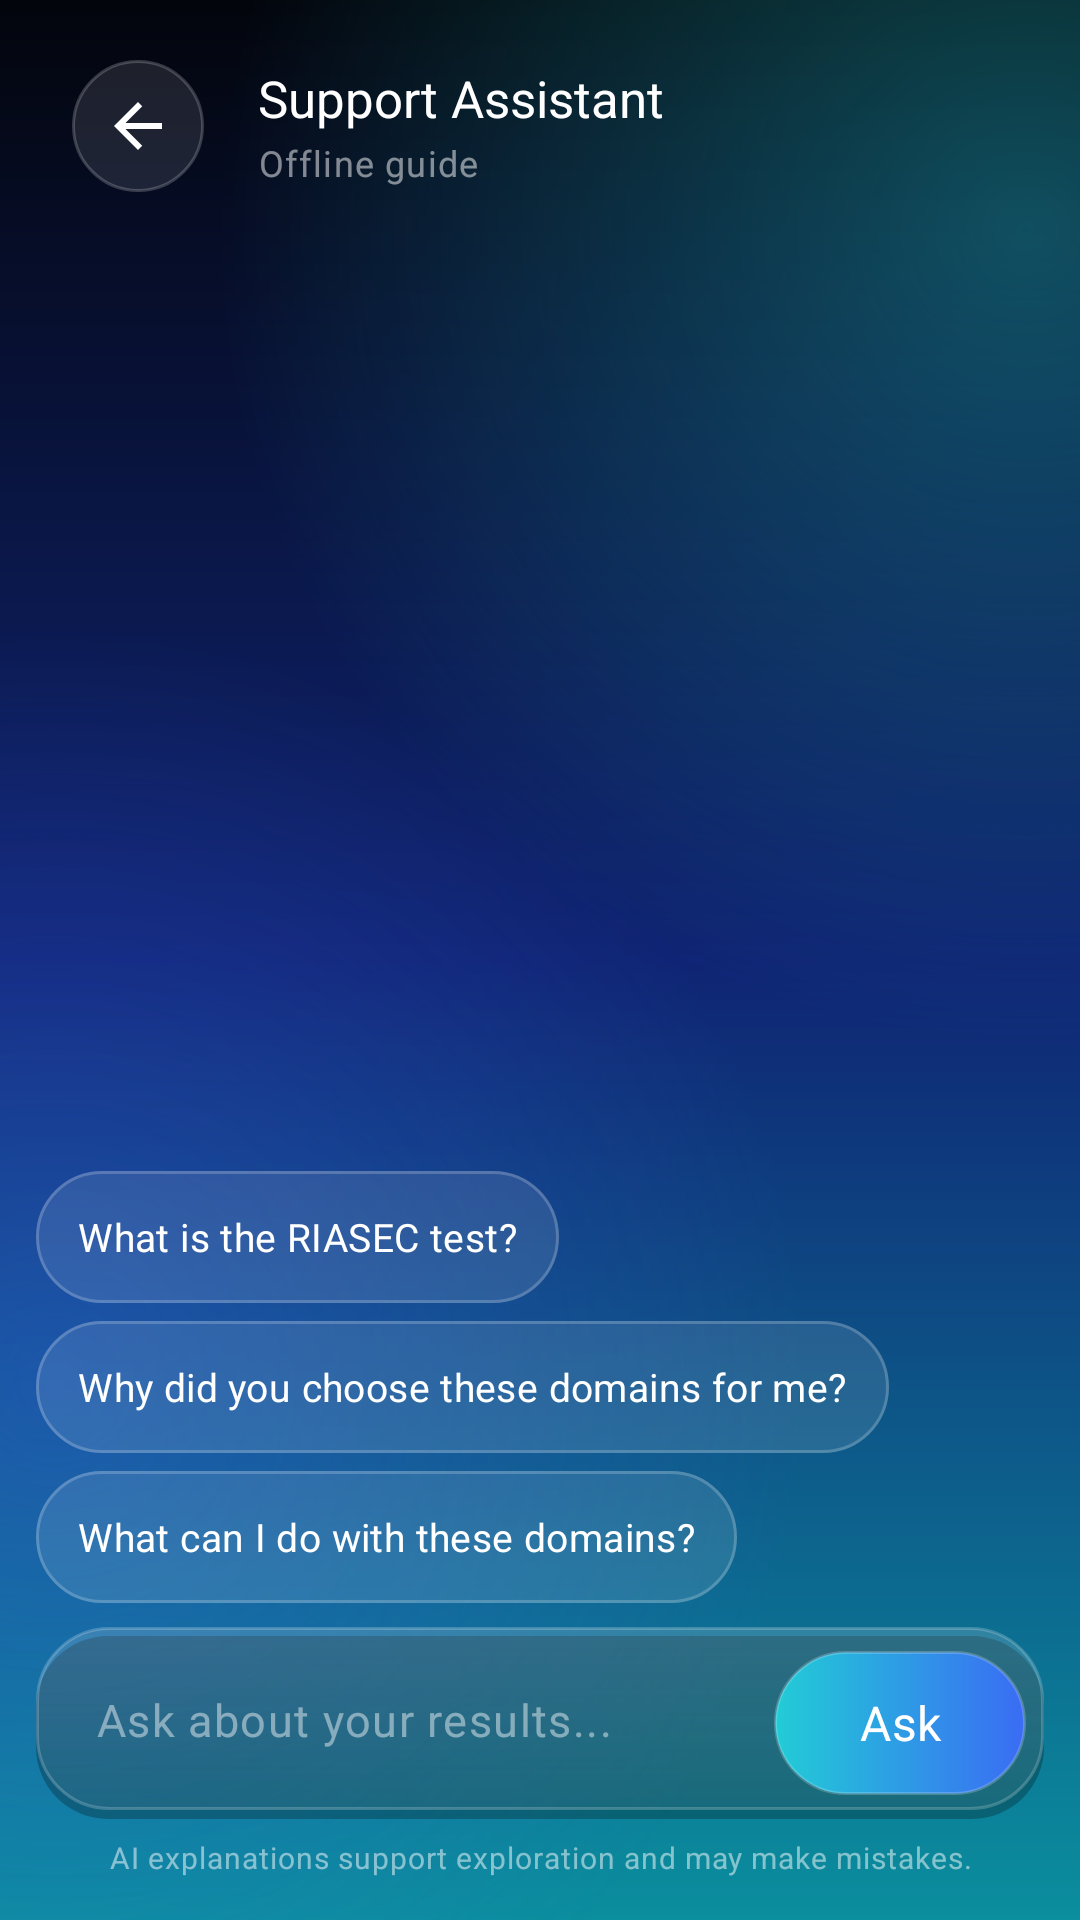

Write the Android layout XML for this screen, with the resource values it uses.
<!-- AndroidManifest.xml: application theme Theme.OrientationApp -->
<!-- res/layout/activity_chat_assistant.xml -->
<?xml version="1.0" encoding="utf-8"?>
<androidx.constraintlayout.widget.ConstraintLayout
    xmlns:android="http://schemas.android.com/apk/res/android"
    xmlns:app="http://schemas.android.com/apk/res-auto"
    android:layout_width="match_parent"
    android:layout_height="match_parent"
    android:background="@drawable/bg_orienta_screen">

    <LinearLayout
        android:id="@+id/headerAssistant"
        android:layout_width="0dp"
        android:layout_height="wrap_content"
        android:gravity="center_vertical"
        android:orientation="horizontal"
        android:paddingStart="24dp"
        android:paddingTop="20dp"
        android:paddingEnd="24dp"
        android:paddingBottom="12dp"
        app:layout_constraintTop_toTopOf="parent"
        app:layout_constraintStart_toStartOf="parent"
        app:layout_constraintEnd_toEndOf="parent">

        <androidx.appcompat.widget.AppCompatImageButton
            android:id="@+id/btnBackAssistant"
            android:layout_width="44dp"
            android:layout_height="44dp"
            android:background="@drawable/bg_orienta_glass_circle"
            android:contentDescription="Back"
            android:padding="12dp"
            android:src="@drawable/back_arrow_icon"
            app:tint="@color/orienta_text_primary" />

        <LinearLayout
            android:layout_width="0dp"
            android:layout_height="wrap_content"
            android:layout_marginStart="18dp"
            android:layout_weight="1"
            android:orientation="vertical">

            <TextView
                android:layout_width="wrap_content"
                android:layout_height="wrap_content"
                android:text="Support Assistant"
                android:textAppearance="@style/TextAppearance.Orienta.Section" />

            <TextView
                android:id="@+id/tvAssistantMode"
                android:layout_width="wrap_content"
                android:layout_height="wrap_content"
                android:layout_marginTop="2dp"
                android:text="Offline guide"
                android:textAppearance="@style/TextAppearance.Orienta.Caption" />
        </LinearLayout>
    </LinearLayout>

    <ScrollView
        android:id="@+id/chatScroll"
        android:layout_width="0dp"
        android:layout_height="0dp"
        android:clipToPadding="false"
        android:fillViewport="true"
        android:paddingStart="16dp"
        android:paddingEnd="16dp"
        android:paddingBottom="12dp"
        app:layout_constraintTop_toBottomOf="@id/headerAssistant"
        app:layout_constraintBottom_toTopOf="@id/suggestionsAssistant"
        app:layout_constraintStart_toStartOf="parent"
        app:layout_constraintEnd_toEndOf="parent">

        <LinearLayout
            android:id="@+id/chatMessages"
            android:layout_width="match_parent"
            android:layout_height="wrap_content"
            android:gravity="bottom"
            android:orientation="vertical"
            android:paddingTop="8dp"
            android:paddingBottom="8dp" />
    </ScrollView>

    <LinearLayout
        android:id="@+id/suggestionsAssistant"
        android:layout_width="0dp"
        android:layout_height="wrap_content"
        android:orientation="vertical"
        android:paddingStart="12dp"
        android:paddingEnd="12dp"
        android:paddingBottom="8dp"
        app:layout_constraintBottom_toTopOf="@id/composerAssistant"
        app:layout_constraintStart_toStartOf="parent"
        app:layout_constraintEnd_toEndOf="parent">

        <com.google.android.material.button.MaterialButton
            android:id="@+id/btnQuestionRiasec"
            style="@style/Widget.Orienta.Button.Glass"
            android:layout_width="wrap_content"
            android:layout_height="44dp"
            android:gravity="center_vertical"
            android:minWidth="0dp"
            android:paddingStart="14dp"
            android:paddingEnd="14dp"
            android:text="What is the RIASEC test?"
            android:textSize="13sp" />

        <com.google.android.material.button.MaterialButton
            android:id="@+id/btnQuestionWhy"
            style="@style/Widget.Orienta.Button.Glass"
            android:layout_width="wrap_content"
            android:layout_height="wrap_content"
            android:layout_marginTop="6dp"
            android:gravity="center_vertical"
            android:minHeight="44dp"
            android:minWidth="0dp"
            android:paddingStart="14dp"
            android:paddingEnd="14dp"
            android:text="Why did you choose these domains for me?"
            android:textSize="13sp" />

        <com.google.android.material.button.MaterialButton
            android:id="@+id/btnQuestionFields"
            style="@style/Widget.Orienta.Button.Glass"
            android:layout_width="wrap_content"
            android:layout_height="44dp"
            android:layout_marginTop="6dp"
            android:gravity="center_vertical"
            android:minWidth="0dp"
            android:paddingStart="14dp"
            android:paddingEnd="14dp"
            android:text="What can I do with these domains?"
            android:textSize="13sp" />
    </LinearLayout>

    <LinearLayout
        android:id="@+id/composerAssistant"
        android:layout_width="0dp"
        android:layout_height="wrap_content"
        android:orientation="vertical"
        android:paddingStart="12dp"
        android:paddingEnd="12dp"
        android:paddingBottom="14dp"
        app:layout_constraintBottom_toBottomOf="parent"
        app:layout_constraintStart_toStartOf="parent"
        app:layout_constraintEnd_toEndOf="parent">

        <LinearLayout
            android:layout_width="match_parent"
            android:layout_height="wrap_content"
            android:background="@drawable/bg_orienta_glass_card"
            android:gravity="center_vertical"
            android:orientation="horizontal"
            android:padding="6dp">

            <EditText
                android:id="@+id/etAssistantMessage"
                android:layout_width="0dp"
                android:layout_height="52dp"
                android:layout_weight="1"
                android:background="@android:color/transparent"
                android:hint="Ask about your results..."
                android:imeOptions="actionSend"
                android:inputType="textCapSentences|textMultiLine"
                android:maxLines="4"
                android:paddingStart="14dp"
                android:paddingEnd="10dp"
                android:textColor="@color/orienta_text_primary"
                android:textColorHint="@color/orienta_text_hint"
                android:textSize="15sp" />

            <com.google.android.material.button.MaterialButton
                android:id="@+id/btnSendAssistant"
                style="@style/Widget.Orienta.Button.Primary"
                android:layout_width="wrap_content"
                android:layout_height="48dp"
                android:minWidth="84dp"
                android:text="Ask" />
        </LinearLayout>

        <TextView
            android:layout_width="match_parent"
            android:layout_height="wrap_content"
            android:layout_marginTop="6dp"
            android:gravity="center"
            android:text="AI explanations support exploration and may make mistakes."
            android:textAppearance="@style/TextAppearance.Orienta.Caption"
            android:textSize="10sp" />
    </LinearLayout>

</androidx.constraintlayout.widget.ConstraintLayout>
<!-- resources referenced by this layout -->
<resources>
  <color name="orienta_text_hint">#73FFFFFF</color>
  <color name="orienta_text_primary">#FFFFFF</color>
  <style name="TextAppearance.Orienta.Section" parent="TextAppearance.Orienta.Title">
          <item name="android:textSize">17sp</item>
      </style>
  <style name="Theme.OrientationApp" parent="Base.Theme.OrientationApp" />
  <color name="orienta_glass_shadow">#40000000</color>
  <dimen name="orienta_radius_card">24dp</dimen>
  <color name="orienta_glass_fill_soft">#0FFFFFFF</color>
  <color name="orienta_glass_fill_strong">#26FFFFFF</color>
  <dimen name="orienta_glass_stroke">1dp</dimen>
  <color name="orienta_glass_border">#33FFFFFF</color>
  <color name="orienta_glass_fill_pressed">#33FFFFFF</color>
  <color name="orienta_glass_fill">#1AFFFFFF</color>
  <color name="orienta_bg_mid">#0F2474</color>
  <color name="orienta_bg_end">#0B8E9E</color>
  <color name="orienta_bg_start">#03050C</color>
  <color name="orienta_glow_none">#00000000</color>
  <color name="orienta_glow_teal">#5522D3D6</color>
  <color name="orienta_glow_blue">#553A63F0</color>
  <dimen name="orienta_text_caption">12sp</dimen>
  <color name="orienta_text_tertiary">#80FFFFFF</color>
  <dimen name="orienta_radius_pill">28dp</dimen>
  <dimen name="orienta_button_height">56dp</dimen>
  <color name="orienta_text_on_accent">#FFFFFF</color>
  <dimen name="orienta_elevation_glow">10dp</dimen>
  <color name="orienta_teal">#22CCD6</color>
  <style name="Base.Theme.OrientationApp" parent="Theme.Orienta.Glass" />
  <dimen name="orienta_text_title">20sp</dimen>
  <color name="orienta_glass_highlight">#4DFFFFFF</color>
  <color name="orienta_blue">#3A6CF4</color>
  <color name="orienta_blue_deep">#2448C8</color>
  <color name="orienta_surface_high">#16234A</color>
  <color name="orienta_teal_light">#6BE6EC</color>
  <color name="orienta_error">#FF7A7A</color>
  <color name="orienta_bg_deep">#060A1A</color>
  <color name="orienta_surface">#101A3A</color>
  <color name="orienta_text_secondary">#B3FFFFFF</color>
  <color name="orienta_glass_border_soft">#1FFFFFFF</color>
  <style name="TextAppearance.Orienta.M3.BodyLarge" parent="TextAppearance.Material3.BodyLarge">
          <item name="android:fontFamily">sans-serif</item>
          <item name="fontFamily">sans-serif</item>
      </style>
  <style name="TextAppearance.Orienta.M3.BodyMedium" parent="TextAppearance.Material3.BodyMedium">
          <item name="android:fontFamily">sans-serif</item>
          <item name="fontFamily">sans-serif</item>
      </style>
  <style name="TextAppearance.Orienta.M3.BodySmall" parent="TextAppearance.Material3.BodySmall">
          <item name="android:fontFamily">sans-serif</item>
          <item name="fontFamily">sans-serif</item>
      </style>
  <style name="TextAppearance.Orienta.M3.LabelLarge" parent="TextAppearance.Material3.LabelLarge">
          <item name="android:fontFamily">sans-serif-medium</item>
          <item name="fontFamily">sans-serif-medium</item>
      </style>
  <style name="Widget.Orienta.AutoCompleteTextView" parent="Widget.AppCompat.AutoCompleteTextView">
          <item name="android:popupBackground">@drawable/bg_orienta_popup</item>
      </style>
  <dimen name="orienta_radius_input">16dp</dimen>
  <style name="ThemeOverlay.Orienta.TextInputEditText" parent="ThemeOverlay.Material3.TextInputEditText.OutlinedBox">
          <item name="editTextStyle">@style/Widget.Orienta.TextInputEditText</item>
      </style>
  <dimen name="orienta_input_min_height">56dp</dimen>
  <style name="ShapeAppearance.Orienta.Dialog" parent="ShapeAppearance.Material3.Corner.ExtraLarge">
          <item name="cornerSize">@dimen/orienta_radius_card</item>
      </style>
  <style name="Widget.Orienta.DatePicker" parent="@android:style/Widget.Material.DatePicker">
          <item name="android:headerBackground">@color/orienta_blue_deep</item>
      </style>
  <dimen name="orienta_text_label">14sp</dimen>
  <dimen name="orienta_text_body">15sp</dimen>
</resources>
